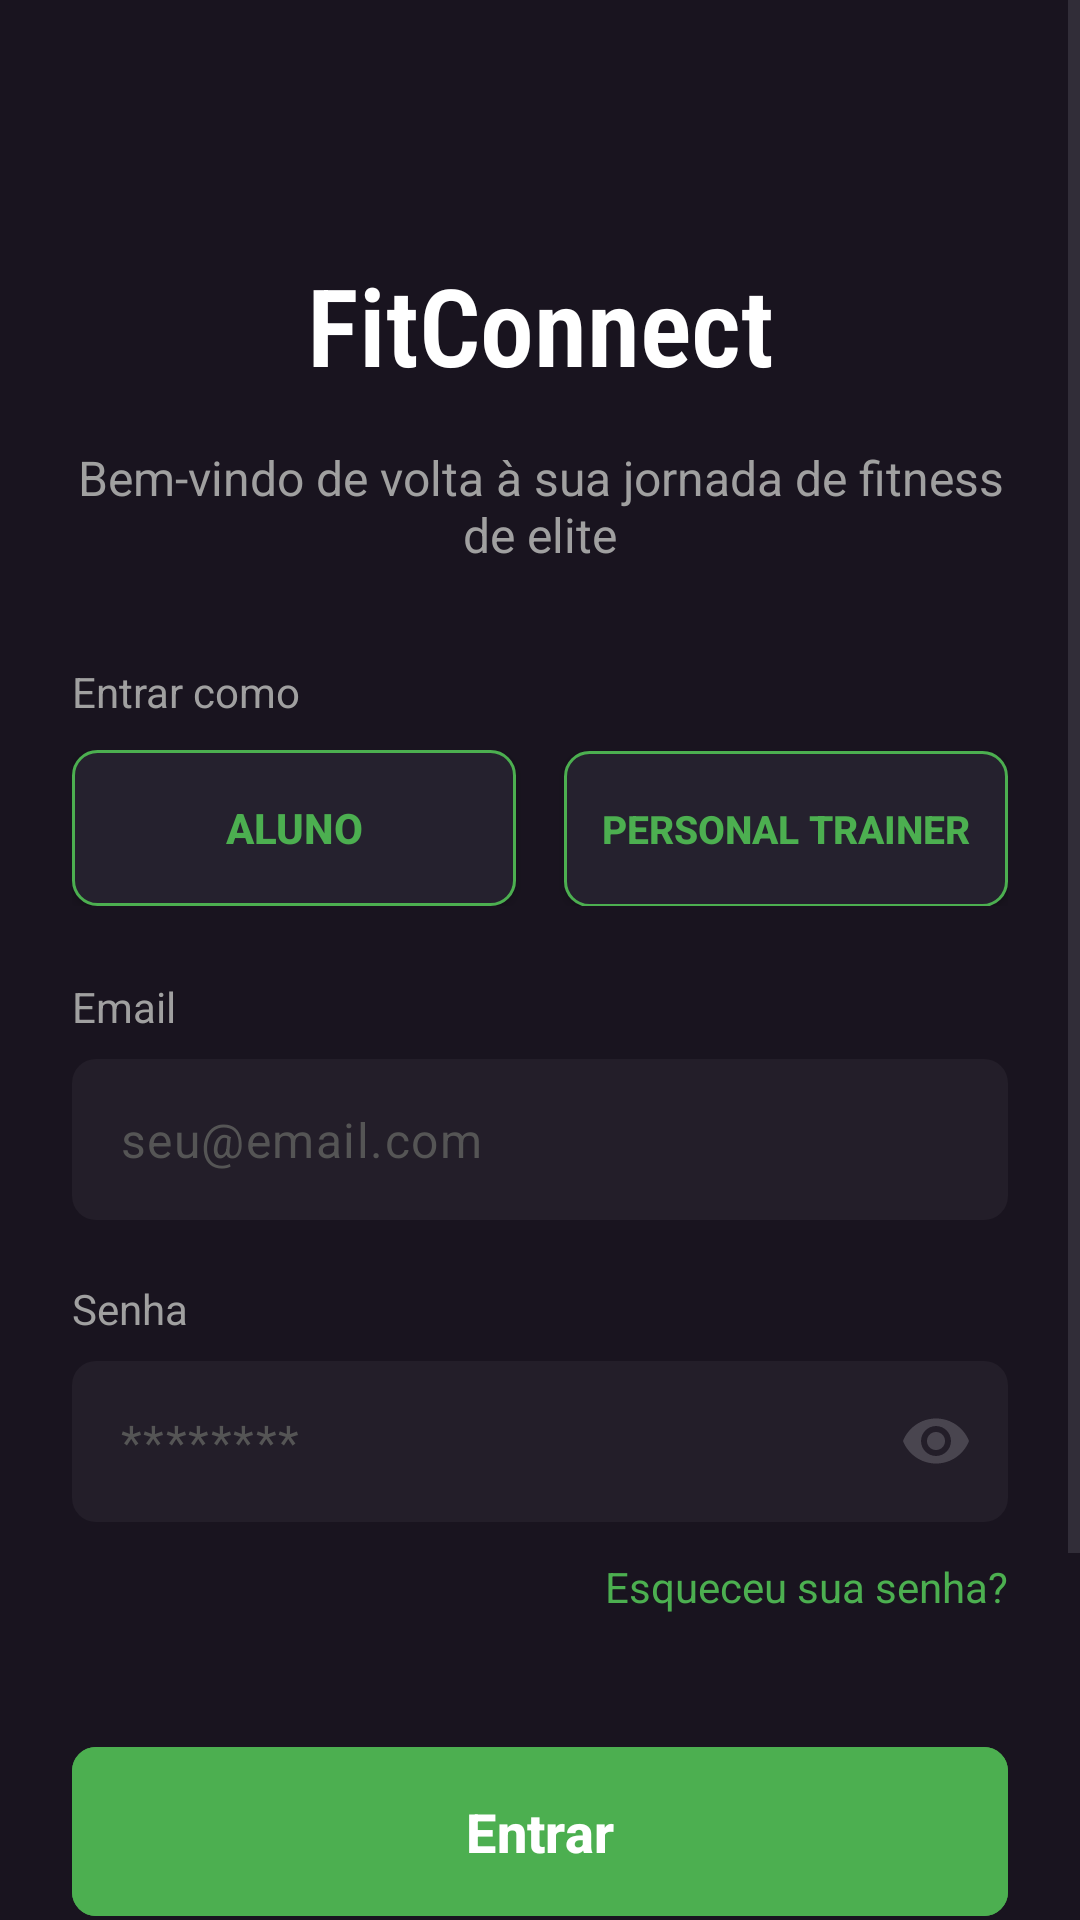

Write the Android layout XML for this screen, with the resource values it uses.
<!-- AndroidManifest.xml: application theme Theme.FitConnect -->
<!-- res/layout/activity_main.xml -->
<?xml version="1.0" encoding="utf-8"?>
<ScrollView xmlns:android="http://schemas.android.com/apk/res/android"
    android:id="@+id/main"
    xmlns:app="http://schemas.android.com/apk/res-auto"
    xmlns:tools="http://schemas.android.com/tools"
    android:layout_width="match_parent"
    android:layout_height="match_parent"
    android:background="@color/fit_background"
    android:fillViewport="true">

    <androidx.constraintlayout.widget.ConstraintLayout
        android:layout_width="match_parent"
        android:layout_height="wrap_content"
        android:padding="24dp">

        <TextView
            android:id="@+id/tv_title"
            android:layout_width="0dp"
            android:layout_height="wrap_content"
            android:layout_marginTop="60dp"
            android:fontFamily="sans-serif-condensed-light"
            android:text="FitConnect"
            android:textAlignment="center"
            android:textColor="@color/fit_text_primary"
            android:textSize="36sp"
            android:textStyle="bold"
            app:layout_constraintEnd_toEndOf="parent"
            app:layout_constraintStart_toStartOf="parent"
            app:layout_constraintTop_toTopOf="parent" />

        <TextView
            android:id="@+id/tv_subtitle"
            android:layout_width="0dp"
            android:layout_height="wrap_content"
            android:layout_marginTop="16dp"
            android:fontFamily="sans-serif"
            android:text="Bem-vindo de volta à sua jornada de fitness de elite"
            android:textAlignment="center"
            android:textColor="@color/fit_text_secondary"
            android:textSize="16sp"
            app:layout_constraintEnd_toEndOf="parent"
            app:layout_constraintStart_toStartOf="parent"
            app:layout_constraintTop_toBottomOf="@+id/tv_title" />

        <TextView
            android:id="@+id/tv_label_email"
            android:layout_width="wrap_content"
            android:layout_height="wrap_content"
            android:layout_marginTop="24dp"
            android:text="Email"
            android:textColor="@color/fit_text_secondary"
            android:textSize="14sp"
            app:layout_constraintStart_toStartOf="parent"
            app:layout_constraintTop_toBottomOf="@+id/ll_tipo_conta_login" />

        <TextView
            android:id="@+id/tv_label_tipo_conta"
            android:layout_width="wrap_content"
            android:layout_height="wrap_content"
            android:layout_marginTop="32dp"
            android:text="Entrar como"
            android:textColor="@color/fit_text_secondary"
            android:textSize="14sp"
            app:layout_constraintStart_toStartOf="parent"
            app:layout_constraintTop_toBottomOf="@+id/tv_subtitle" />

        <LinearLayout
            android:id="@+id/ll_tipo_conta_login"
            android:layout_width="0dp"
            android:layout_height="wrap_content"
            android:layout_marginTop="10dp"
            android:orientation="horizontal"
            app:layout_constraintEnd_toEndOf="parent"
            app:layout_constraintStart_toStartOf="parent"
            app:layout_constraintTop_toBottomOf="@+id/tv_label_tipo_conta">

            <Button
                android:id="@+id/btn_tipo_aluno"
                android:layout_width="0dp"
                android:layout_height="52dp"
                android:layout_marginEnd="8dp"
                android:layout_weight="1"
                android:background="@drawable/bg_btn_green_outline"
                android:text="Aluno"
                android:textColor="@color/fit_primary_green"
                android:textSize="14sp"
                android:textStyle="bold"
                app:backgroundTint="@null" />

            <Button
                android:id="@+id/btn_tipo_personal"
                android:layout_width="0dp"
                android:layout_height="52dp"
                android:layout_marginStart="8dp"
                android:layout_weight="1"
                android:background="@drawable/bg_btn_green_outline"
                android:text="Personal Trainer"
                android:textColor="@color/fit_primary_green"
                android:textSize="13sp"
                android:textStyle="bold"
                app:backgroundTint="@null" />
        </LinearLayout>

        <com.google.android.material.textfield.TextInputLayout
            android:id="@+id/til_email"
            android:layout_width="0dp"
            android:layout_height="wrap_content"
            android:layout_marginTop="8dp"
            app:boxBackgroundColor="@color/fit_input_background"
            app:boxCornerRadiusBottomEnd="8dp"
            app:boxCornerRadiusBottomStart="8dp"
            app:boxCornerRadiusTopEnd="8dp"
            app:boxCornerRadiusTopStart="8dp"
            app:boxStrokeWidth="0dp"
            app:endIconMode="custom"
            app:endIconDrawable="@drawable/ic_email"
            app:hintEnabled="false"
            app:layout_constraintEnd_toEndOf="parent"
            app:layout_constraintStart_toStartOf="parent"
            app:layout_constraintTop_toBottomOf="@+id/tv_label_email">

            <com.google.android.material.textfield.TextInputEditText
                android:id="@+id/et_email"
                android:layout_width="match_parent"
                android:layout_height="wrap_content"
                android:hint="seu@email.com"
                android:inputType="textEmailAddress"
                android:padding="16dp"
                android:textColor="@color/fit_text_primary"
                android:textColorHint="@color/fit_input_placeholder" />
        </com.google.android.material.textfield.TextInputLayout>

        <TextView
            android:id="@+id/tv_label_password"
            android:layout_width="wrap_content"
            android:layout_height="wrap_content"
            android:layout_marginTop="20dp"
            android:text="Senha"
            android:textColor="@color/fit_text_secondary"
            android:textSize="14sp"
            app:layout_constraintStart_toStartOf="parent"
            app:layout_constraintTop_toBottomOf="@+id/til_email" />

        <com.google.android.material.textfield.TextInputLayout
            android:id="@+id/til_password"
            android:layout_width="0dp"
            android:layout_height="wrap_content"
            android:layout_marginTop="8dp"
            app:boxBackgroundColor="@color/fit_input_background"
            app:boxCornerRadiusBottomEnd="8dp"
            app:boxCornerRadiusBottomStart="8dp"
            app:boxCornerRadiusTopEnd="8dp"
            app:boxCornerRadiusTopStart="8dp"
            app:boxStrokeWidth="0dp"
            app:endIconMode="password_toggle"
            app:hintEnabled="false"
            app:layout_constraintEnd_toEndOf="parent"
            app:layout_constraintStart_toStartOf="parent"
            app:layout_constraintTop_toBottomOf="@+id/tv_label_password">

            <com.google.android.material.textfield.TextInputEditText
                android:id="@+id/et_password"
                android:layout_width="match_parent"
                android:layout_height="wrap_content"
                android:hint="********"
                android:inputType="textPassword"
                android:padding="16dp"
                android:textColor="@color/fit_text_primary"
                android:textColorHint="@color/fit_input_placeholder" />
        </com.google.android.material.textfield.TextInputLayout>

        <TextView
            android:id="@+id/tv_forgot_password"
            android:layout_width="wrap_content"
            android:layout_height="wrap_content"
            android:layout_marginTop="12dp"
            android:text="Esqueceu sua senha?"
            android:textColor="@color/fit_primary_green"
            android:textSize="14sp"
            app:layout_constraintEnd_toEndOf="parent"
            app:layout_constraintTop_toBottomOf="@+id/til_password" />

        <com.google.android.material.button.MaterialButton
            android:id="@+id/btn_login"
            android:layout_width="0dp"
            android:layout_height="wrap_content"
            android:layout_marginTop="40dp"
            android:backgroundTint="@color/fit_primary_green"
            android:padding="16dp"
            android:text="Entrar"
            android:textColor="@color/fit_text_primary"
            android:textSize="18sp"
            android:textStyle="bold"
            app:cornerRadius="8dp"
            app:layout_constraintEnd_toEndOf="parent"
            app:layout_constraintStart_toStartOf="parent"
            app:layout_constraintTop_toBottomOf="@+id/tv_forgot_password"
            tools:elevation="10dp" /> <TextView
        android:id="@+id/tv_no_account"
        android:layout_width="wrap_content"
        android:layout_height="wrap_content"
        android:layout_marginTop="32dp"
        android:fontFamily="sans-serif"
        android:text="Não tem uma conta? "
        android:textColor="@color/fit_text_secondary"
        android:textSize="14sp"
        app:layout_constraintEnd_toEndOf="parent"
        app:layout_constraintStart_toStartOf="parent"
        app:layout_constraintTop_toBottomOf="@+id/btn_login" />

        <TextView
            android:id="@+id/tv_sign_up"
            android:layout_width="wrap_content"
            android:layout_height="wrap_content"
            android:text="Cadastre-se"
            android:textColor="@color/fit_primary_green"
            android:textSize="14sp"
            android:textStyle="bold"
            app:layout_constraintBaseline_toBaselineOf="@+id/tv_no_account"
            app:layout_constraintStart_toEndOf="@+id/tv_no_account" />

        <View
            android:id="@+id/v_divider"
            android:layout_width="0dp"
            android:layout_height="1dp"
            android:layout_marginTop="40dp"
            android:layout_marginEnd="16dp"
            android:layout_marginStart="16dp"
            android:background="@color/fit_input_placeholder"
            app:layout_constraintEnd_toEndOf="parent"
            app:layout_constraintStart_toStartOf="parent"
            app:layout_constraintTop_toBottomOf="@+id/tv_no_account" />

        <TextView
            android:id="@+id/tv_footer"
            android:layout_width="0dp"
            android:layout_height="wrap_content"
            android:layout_marginTop="16dp"
            android:fontFamily="sans-serif"
            android:text="Termos de Uso • Política de Privacidade"
            android:textAlignment="center"
            android:textColor="@color/fit_text_secondary"
            android:textSize="12sp"
            app:layout_constraintEnd_toEndOf="parent"
            app:layout_constraintStart_toStartOf="parent"
            app:layout_constraintTop_toBottomOf="@+id/v_divider" />

    </androidx.constraintlayout.widget.ConstraintLayout>
</ScrollView>
<!-- resources referenced by this layout -->
<resources>
  <color name="fit_background">#19141F</color>
  <color name="fit_input_background">#231E29</color>
  <color name="fit_input_placeholder">#555555</color>
  <color name="fit_primary_green">#4CAF50</color>
  <color name="fit_text_primary">#FFFFFF</color>
  <color name="fit_text_secondary">#A0A0A0</color>
  <!-- drawable bg_btn_green_outline (drawable) -->
  <?xml version="1.0" encoding="utf-8"?>
  <shape xmlns:android="http://schemas.android.com/apk/res/android"
      android:shape="rectangle">
      <solid android:color="#25212E" />
      <stroke android:width="1dp" android:color="#4CAF50" />
      <corners android:radius="8dp" />
  </shape>
  <style name="Theme.FitConnect" parent="Base.Theme.FitConnect" />
  <style name="Base.Theme.FitConnect" parent="Theme.Material3.DayNight.NoActionBar">
          
          
      </style>
</resources>
